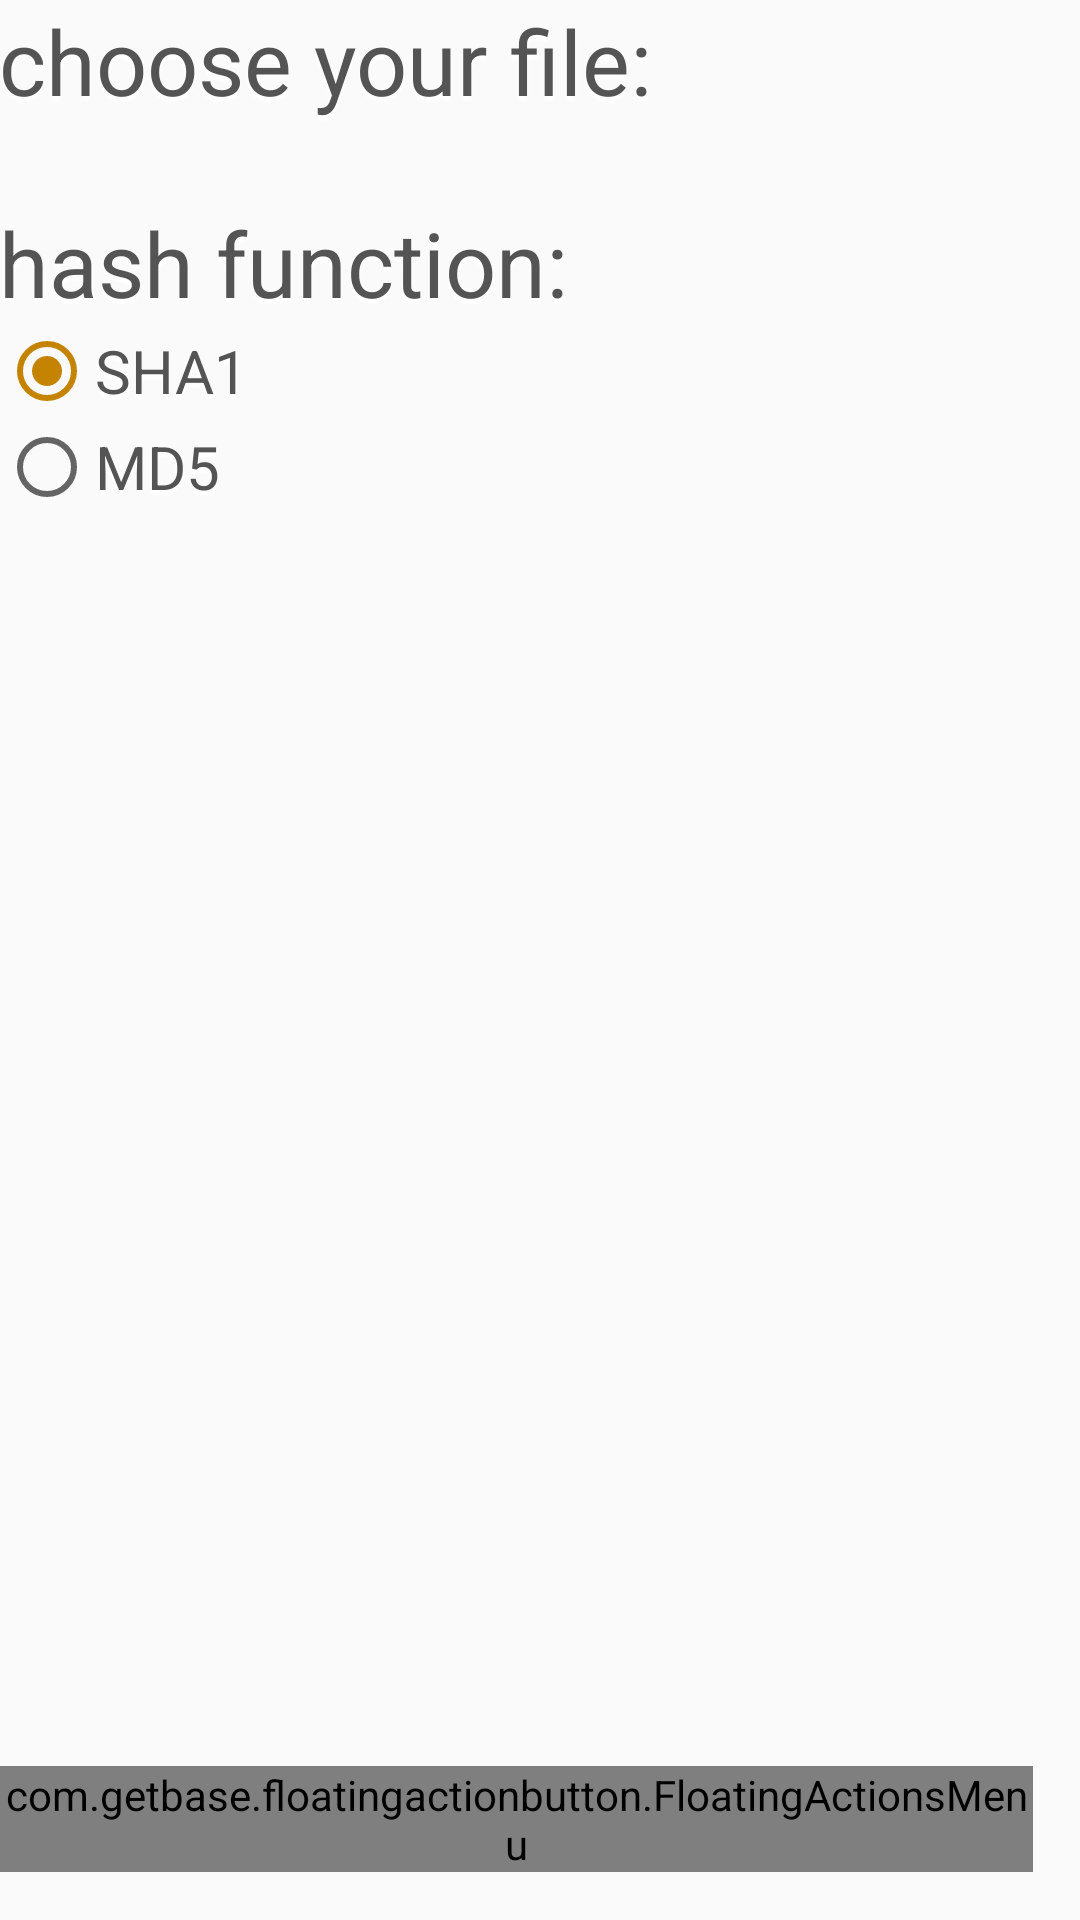

Android layout source for this screen:
<!-- AndroidManifest.xml: application theme AppTheme -->
<!-- res/layout/activity_kaa_client.xml -->
<?xml version="1.0" encoding="utf-8"?>
<RelativeLayout xmlns:android="http://schemas.android.com/apk/res/android"
    xmlns:tools="http://schemas.android.com/tools"
    android:layout_width="match_parent"
    android:layout_height="wrap_content"
    xmlns:fab="http://schemas.android.com/apk/res-auto"
    android:paddingBottom="@dimen/activity_vertical_margin"
    android:paddingLeft="@dimen/activity_horizontal_margin"
    android:paddingRight="@dimen/activity_horizontal_margin"
    android:paddingTop="@dimen/activity_vertical_margin"
    tools:context="mobile.example.kaa.kaaproject.org.kaaclientv2.KaaClientActivity">


    <com.getbase.floatingactionbutton.FloatingActionsMenu
        android:id="@+id/multiple_actions"
        android:layout_width="wrap_content"
        android:layout_height="wrap_content"
        android:layout_alignParentBottom="true"
        android:layout_alignParentRight="true"
        android:layout_alignParentEnd="true"
        android:layout_marginBottom="16dp"
        fab:fab_addButtonColorNormal="@color/colorAccent"
        fab:fab_addButtonColorPressed="@color/colorPrimary"
        android:layout_marginRight="16dp"
        android:layout_marginEnd="16dp"
        fab:fab_labelStyle="@style/menu_labels_style"
        fab:fab_labelsPosition="left"
        >
        <com.getbase.floatingactionbutton.FloatingActionButton
            android:id="@+id/btn_send_to_kaa"
            android:layout_width="wrap_content"
            android:layout_height="wrap_content"
            fab:fab_colorNormal="@color/colorAccent"
            fab:fab_colorPressed="@color/colorPrimary"
            fab:fab_icon="@mipmap/send_file_kaa"
            fab:fab_title="send file"
            />

        <com.getbase.floatingactionbutton.FloatingActionButton
            android:id="@+id/btn_choose_file"
            android:layout_width="wrap_content"
            android:layout_height="wrap_content"
            fab:fab_colorNormal="@color/colorAccent"
            fab:fab_colorPressed="@color/colorPrimary"
            fab:fab_icon="@mipmap/add_file_kaa"
            fab:fab_title="choose file"
            />


    </com.getbase.floatingactionbutton.FloatingActionsMenu>

    <LinearLayout
        android:layout_centerHorizontal="true"
        android:orientation="vertical"
        android:layout_width="match_parent"
        android:layout_height="match_parent">
        <TextView
            android:layout_width="fill_parent"
            android:layout_height="wrap_content"
            android:text="choose your file:"
            android:id="@+id/text"
            android:layout_gravity="center"
            android:textSize="30sp"
            android:textIsSelectable="false"
            android:textColor="@color/textColor"
            android:shadowDy="5"
            android:shadowColor="@color/textShadowColor"
            android:shadowRadius="2"

            />
        <TextView
            android:layout_width="fill_parent"
            android:layout_height="wrap_content"
            android:text=""
            android:id="@+id/path_to_file"
            android:layout_gravity="center"
            android:textSize="20sp"
            android:textColor="@color/textColor"
            android:shadowDy="5"
            android:shadowColor="@color/textShadowColor"
            android:shadowRadius="2"
            />
        <TextView
            android:layout_width="fill_parent"
            android:layout_height="wrap_content"
            android:text="hash function:"
            android:id="@+id/hash_text"
            android:layout_gravity="center"
            android:textSize="30sp"
            android:textIsSelectable="false"
            android:textColor="@color/textColor"
            android:shadowDy="5"
            android:shadowColor="@color/textShadowColor"
            android:shadowRadius="2"
            />


        <RadioGroup
            android:id="@+id/radioGroup"
            android:layout_width="wrap_content"
            android:layout_height="wrap_content"
            android:layout_gravity="left"
            >
            <RadioButton
                android:layout_width="wrap_content"
                android:layout_height="wrap_content"
                android:text="SHA1"
                android:id="@+id/radioSHA1"
                android:checked="true"
                android:textSize="20sp"
                android:textColor="@color/textColor"
                android:shadowDy="5"
                android:shadowColor="@color/textShadowColor"
                android:shadowRadius="2"
                />

            <RadioButton
                android:layout_width="wrap_content"
                android:layout_height="wrap_content"
                android:text="MD5"
                android:id="@+id/radioMD5"
                android:checked="false"
                android:textSize="20sp"
                android:textColor="@color/textColor"
                android:shadowDy="5"
                android:shadowColor="@color/textShadowColor"
                android:shadowRadius="2"
                />
        </RadioGroup>
    </LinearLayout>



</RelativeLayout>
<!-- resources referenced by this layout -->
<resources>
  <color name="colorAccent">#c48300</color>
  <color name="colorPrimary">#FFAB00</color>
  <color name="textColor">#545454</color>
  <color name="textShadowColor">#ffffff</color>
  <!-- mipmap add_file_kaa: png bitmap (mipmap-xhdpi, 785 bytes) -->
  <!-- mipmap send_file_kaa: png bitmap (mipmap-xhdpi, 749 bytes) -->
  <style name="menu_labels_style">
          <item name="android:background">@color/transparent</item>
          <item name="android:textColor">@color/textColor</item>
          <item name="android:shadowDy">5</item>
          <item name="android:shadowColor">@color/textShadowColor</item>
          <item name="android:shadowRadius">2</item>
      </style>
  <style name="AppTheme" parent="Theme.AppCompat.Light.DarkActionBar">
          <item name="colorPrimary">@color/colorPrimary</item>
          <item name="colorPrimaryDark">@color/colorPrimaryDark</item>
          <item name="colorAccent">@color/colorAccent</item>
          <item name="android:windowContentOverlay">@null</item>
      </style>
  <color name="transparent">#00ffffff</color>
  <color name="colorPrimaryDark">#c48300</color>
</resources>
